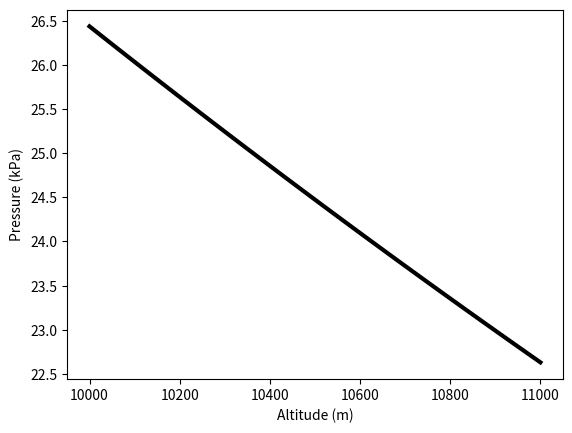

Generate this figure with matplotlib:
import numpy as np
import matplotlib.pyplot as plt

p0 = 101325
L = 0.0065
T0 = 288.15
g = 9.80655
R = 8.314
M = 0.0289644

altitudes = np.array([_ for _ in np.linspace(10000, 11000, 100)])
pressures = p0 * (1 - L * altitudes / T0) ** (g * M / (R * L))
plt.plot(altitudes, pressures/1000,color='black',linewidth=3)
plt.xlabel("Altitude (m)")
plt.ylabel("Pressure (kPa)")
plt.show()
